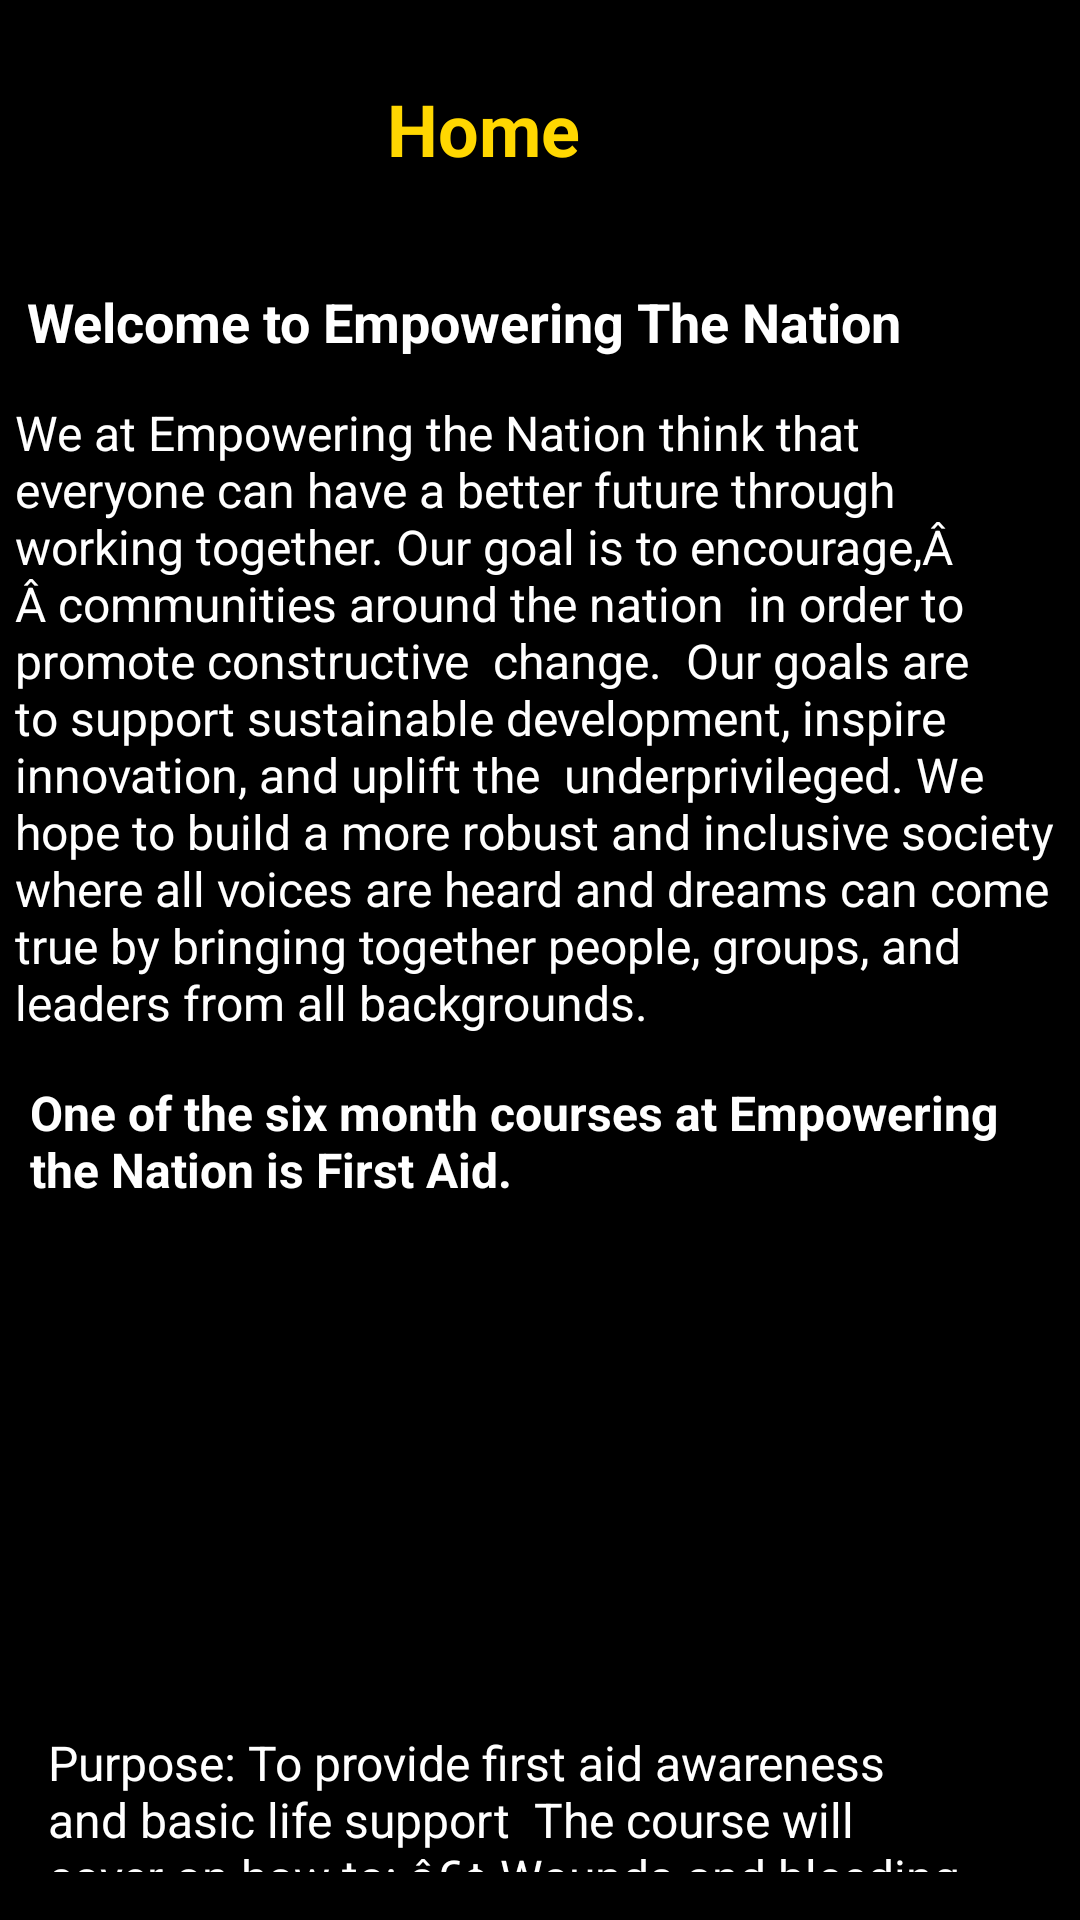

This screen was rendered from an Android layout file. Write that file and the resources it references.
<!-- AndroidManifest.xml: application theme Theme.ENApp -->
<!-- res/layout/fragment_home2.xml -->
<?xml version="1.0" encoding="utf-8"?>
<LinearLayout xmlns:android="http://schemas.android.com/apk/res/android"
    android:id="@+id/homeFragment"
    android:layout_width="match_parent"
    android:layout_height="match_parent"
    android:background="#000000"
    android:orientation="vertical">


    <LinearLayout
        android:layout_width="match_parent"
        android:layout_height="wrap_content"
        android:background="#000000"
        android:orientation="horizontal"
        android:padding="16dp">

        <ImageView
            android:id="@+id/logo"
            android:layout_width="97dp"
            android:layout_height="54dp"
            android:src="@drawable/emp" />

        <TextView
            android:layout_width="wrap_content"
            android:layout_height="wrap_content"
            android:layout_gravity="center_vertical"
            android:layout_marginStart="16dp"
            android:text="Home"
            android:textColor="#FFD700"
            android:textSize="24sp"
            android:textStyle="bold" />
    </LinearLayout>

    <TextView
        android:layout_width="match_parent"
        android:layout_height="wrap_content"
        android:padding="9dp"
        android:text="Welcome to Empowering The Nation"
        android:textColor="#FFFFFF"
        android:textSize="18sp"
        android:textStyle="bold" />

    <TextView
        android:layout_width="match_parent"
        android:layout_height="wrap_content"
        android:padding="5dp"
        android:text="We at Empowering the Nation
think that everyone can have a
better future through working
together. Our goal is to
encourage,Â Â communities
around the nation
 in order to promote constructive
 change.

Our goals are to support
sustainable development,
inspire innovation, and uplift the
 underprivileged. We hope to
build a more robust and inclusive
society where all
voices are heard and dreams can
come true by bringing together
people, groups,
and leaders from all backgrounds.
 "
        android:textColor="#FFFFFF"
        android:textSize="16sp" />

    <TextView
        android:layout_width="match_parent"
        android:layout_height="wrap_content"
        android:padding="10dp"
        android:text="One of the six month courses at Empowering the Nation is First Aid.
"
        android:textColor="#FFFFFF"
        android:textSize="16sp"
        android:textStyle="bold" />

    <ImageView
        android:id="@+id/aid"
        android:layout_width="183dp"
        android:layout_height="150dp"
        android:src="@drawable/first_aid" />

    <TextView
        android:layout_width="match_parent"
        android:layout_height="wrap_content"
        android:padding="16dp"
        android:text="Purpose: To provide first aid awareness and
basic life support

The course will cover on how to:
â€¢ Wounds and bleeding
â€¢ Burns and fractures
â€¢ Emergency scene management
â€¢ Cardio-Pulmonary Resuscitation (CPR)
â€¢ Respiratory distress e.g., Choking, blocked
   airway"
        android:textColor="#FFFFFF"
        android:textSize="16sp" />

</LinearLayout>
<!-- resources referenced by this layout -->
<resources>
  <style name="Theme.ENApp" parent="Base.Theme.ENApp" />
  <style name="Base.Theme.ENApp" parent="Theme.Material3.DayNight.NoActionBar">
          
          
      </style>
</resources>
